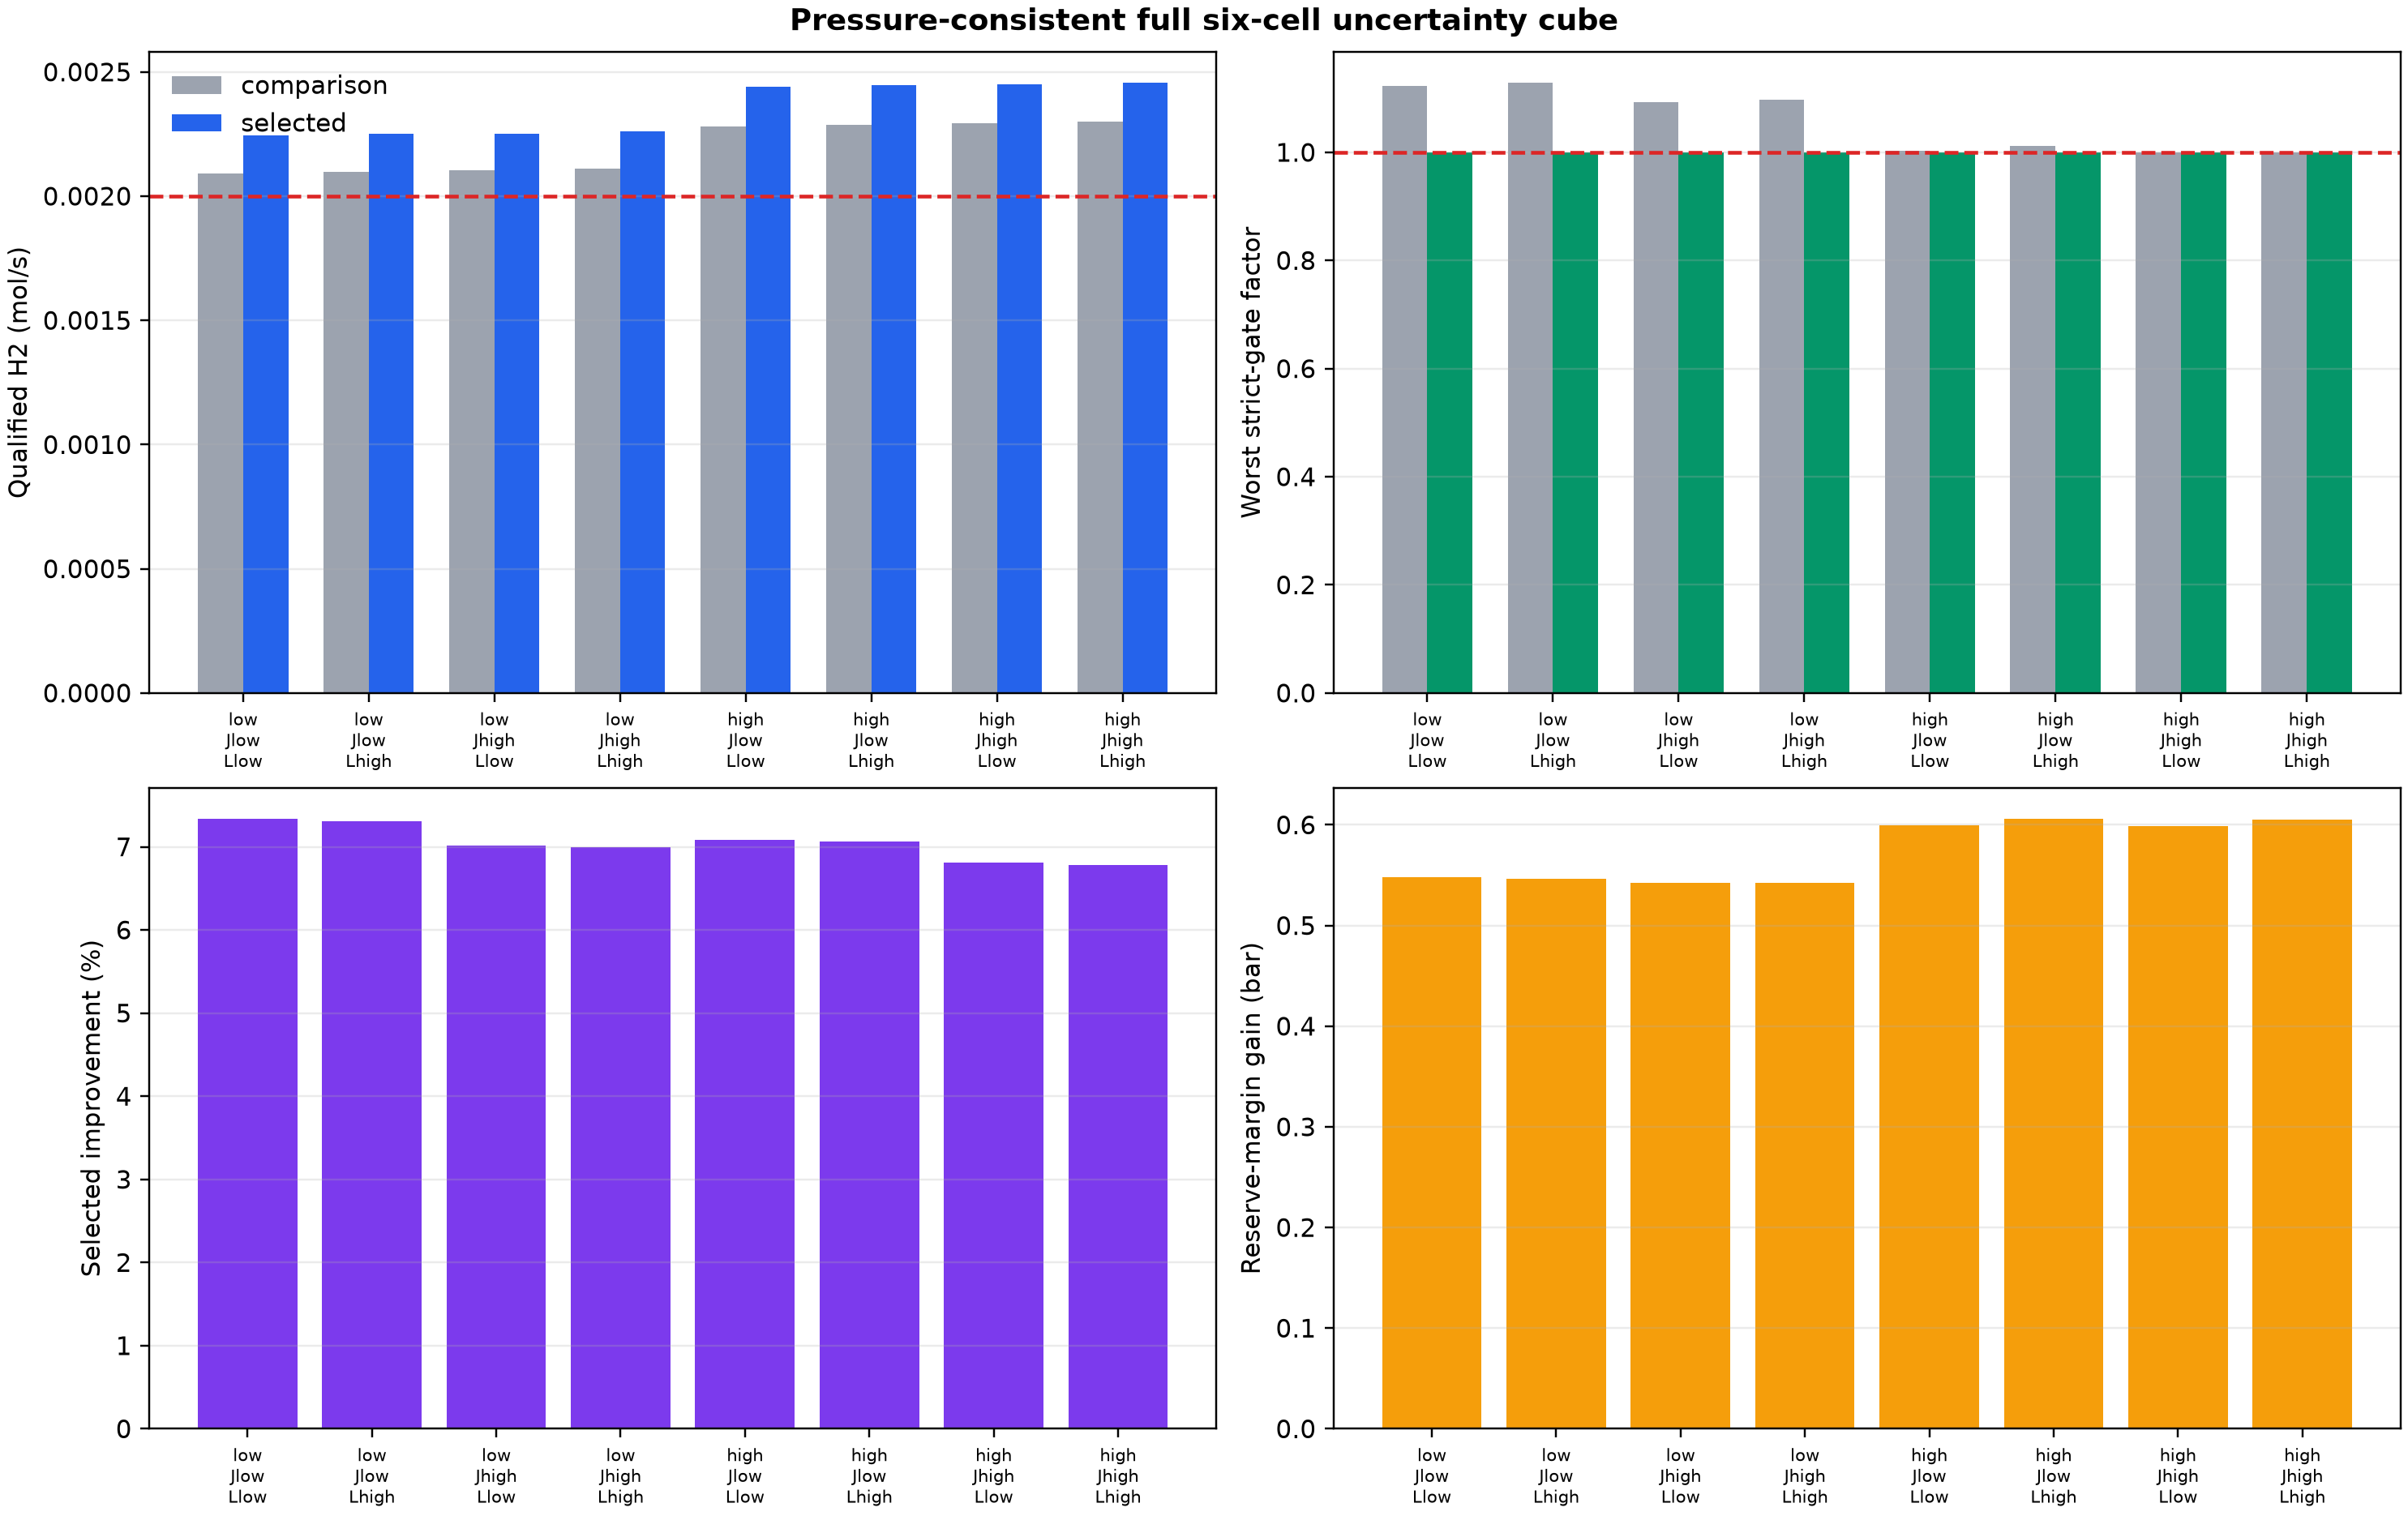

Values plotted in this chart, from the file beside it:
case_index, policy, tank_setpoint_bar, purge_active_s, adsorption_stage_s, scenario, scenario_kind, feed_h2_multiplier, equilibrium_scenario, bootstrap_replicate, capacity_coordinate_c, affinity_coordinate_a, ldf_factor, n_cells, n_cycles, raw_provenance, tank_capacity_mol, min_tank_pressure_bar, final_tank_pressure_bar, reserve_threshold_bar, reserve_margin_bar, product_manifold_backpressure_bar, passive_fill_pressure_margin_bar, passive_fill_gate
0, comparison, 6.0, 6.0, 480.0, feed_low__joint_low__ldf_low, corner, 0.95, joint_low, 920, 0.7991, 0.7037, 0.8, 6, 60, direct_six_cell_sixty_cycle_integration, 1.167, 3.024, 6.0, 0.8, 2.224, 6.2, 0.2, True
1, comparison, 6.0, 6.0, 480.0, feed_low__joint_low__ldf_high, corner, 0.95, joint_low, 920, 0.7991, 0.7037, 1.2, 6, 60, direct_six_cell_sixty_cycle_integration, 1.167, 3, 6.0, 0.8, 2.2, 6.2, 0.2, True
2, comparison, 6.0, 6.0, 480.0, feed_low__joint_high__ldf_low, corner, 0.95, joint_high, 385, 0.7473, 0.7717, 0.8, 6, 60, direct_six_cell_sixty_cycle_integration, 1.167, 3.014, 6, 0.8, 2.214, 6.2, 0.2, True
3, comparison, 6.0, 6.0, 480.0, feed_low__joint_high__ldf_high, corner, 0.95, joint_high, 385, 0.7473, 0.7717, 1.2, 6, 60, direct_six_cell_sixty_cycle_integration, 1.167, 2.989, 6.0, 0.8, 2.189, 6.2, 0.2, True
4, comparison, 6.0, 6.0, 480.0, feed_high__joint_low__ldf_low, corner, 1.05, joint_low, 920, 0.7991, 0.7037, 0.8, 6, 60, direct_six_cell_sixty_cycle_integration, 1.167, 3.015, 6.0, 0.8, 2.215, 6.2, 0.2, True
5, comparison, 6.0, 6.0, 480.0, feed_high__joint_low__ldf_high, corner, 1.05, joint_low, 920, 0.7991, 0.7037, 1.2, 6, 60, direct_six_cell_sixty_cycle_integration, 1.167, 2.984, 6, 0.8, 2.184, 6.2, 0.2, True
6, comparison, 6.0, 6.0, 480.0, feed_high__joint_high__ldf_low, corner, 1.05, joint_high, 385, 0.7473, 0.7717, 0.8, 6, 60, direct_six_cell_sixty_cycle_integration, 1.167, 3, 6.0, 0.8, 2.2, 6.2, 0.2, True
7, comparison, 6.0, 6.0, 480.0, feed_high__joint_high__ldf_high, corner, 1.05, joint_high, 385, 0.7473, 0.7717, 1.2, 6, 60, direct_six_cell_sixty_cycle_integration, 1.167, 2.97, 6, 0.8, 2.17, 6.2, 0.2, True
8, selected, 6.0, 4.0, 540.0, feed_low__joint_low__ldf_low, corner, 0.95, joint_low, 920, 0.7991, 0.7037, 0.8, 6, 60, exact_reuse_of_pressure_consistent_six_c…, 1.167, 3.572, 6.0, 0.8, 2.772, 6.2, 0.2, True
9, selected, 6.0, 4.0, 540.0, feed_low__joint_low__ldf_high, corner, 0.95, joint_low, 920, 0.7991, 0.7037, 1.2, 6, 60, direct_six_cell_sixty_cycle_integration, 1.167, 3.547, 6.0, 0.8, 2.747, 6.2, 0.2, True
10, selected, 6.0, 4.0, 540.0, feed_low__joint_high__ldf_low, corner, 0.95, joint_high, 385, 0.7473, 0.7717, 0.8, 6, 60, direct_six_cell_sixty_cycle_integration, 1.167, 3.556, 6, 0.8, 2.756, 6.2, 0.2, True
11, selected, 6.0, 4.0, 540.0, feed_low__joint_high__ldf_high, corner, 0.95, joint_high, 385, 0.7473, 0.7717, 1.2, 6, 60, exact_reuse_of_pressure_consistent_six_c…, 1.167, 3.531, 6, 0.8, 2.731, 6.2, 0.2, True
12, selected, 6.0, 4.0, 540.0, feed_high__joint_low__ldf_low, corner, 1.05, joint_low, 920, 0.7991, 0.7037, 0.8, 6, 60, direct_six_cell_sixty_cycle_integration, 1.167, 3.615, 6.0, 0.8, 2.815, 6.2, 0.2, True
13, selected, 6.0, 4.0, 540.0, feed_high__joint_low__ldf_high, corner, 1.05, joint_low, 920, 0.7991, 0.7037, 1.2, 6, 60, direct_six_cell_sixty_cycle_integration, 1.167, 3.59, 6.0, 0.8, 2.79, 6.2, 0.2, True
14, selected, 6.0, 4.0, 540.0, feed_high__joint_high__ldf_low, corner, 1.05, joint_high, 385, 0.7473, 0.7717, 0.8, 6, 60, direct_six_cell_sixty_cycle_integration, 1.167, 3.599, 6, 0.8, 2.799, 6.2, 0.2, True
15, selected, 6.0, 4.0, 540.0, feed_high__joint_high__ldf_high, corner, 1.05, joint_high, 385, 0.7473, 0.7717, 1.2, 6, 60, direct_six_cell_sixty_cycle_integration, 1.167, 3.575, 6.0, 0.8, 2.775, 6.2, 0.2, True
